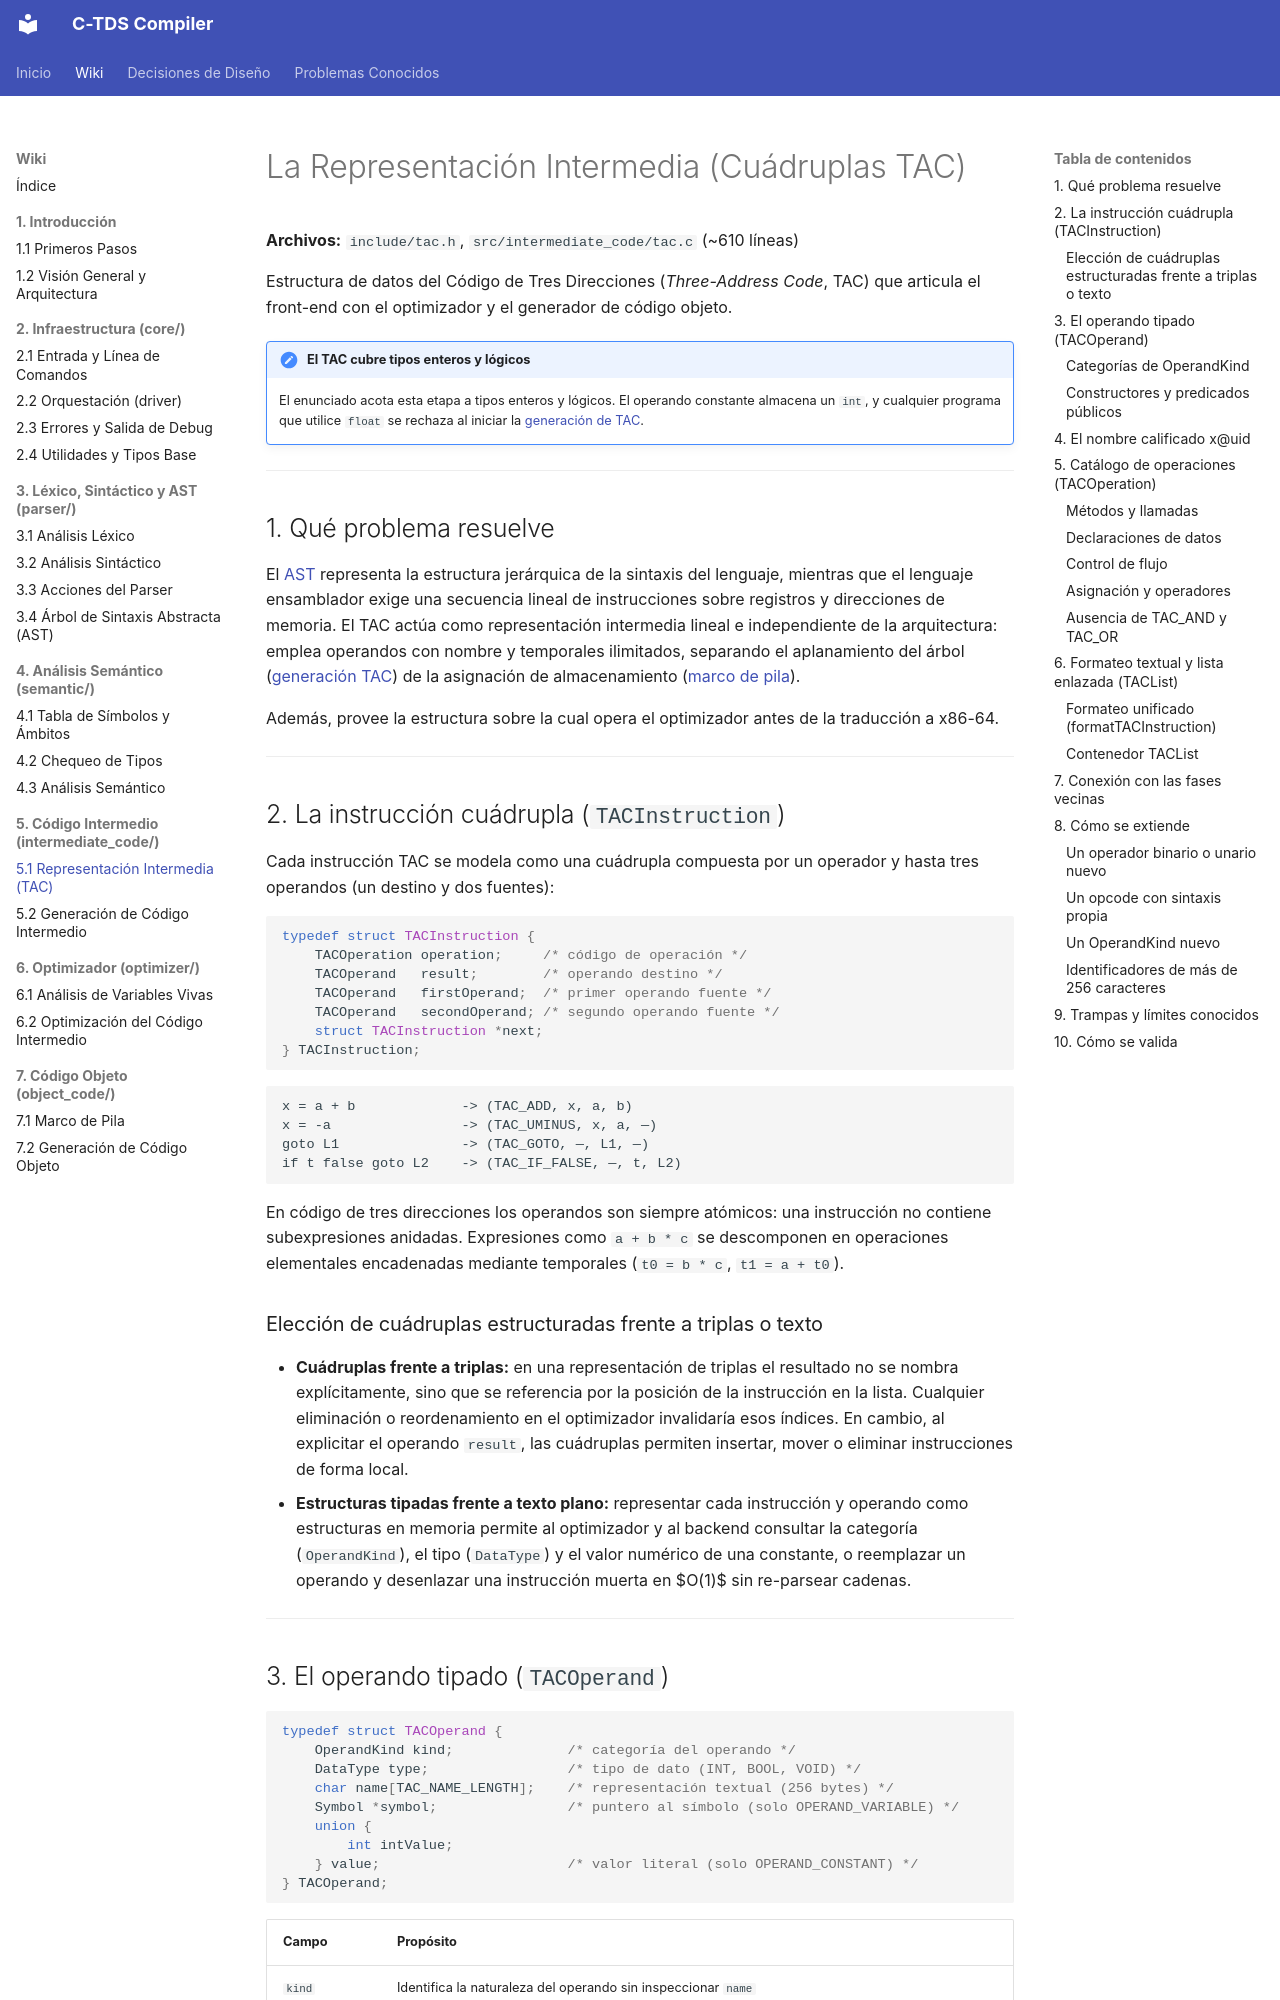

repository: julivarea/compiler · page: wiki/05-codigo-intermedio/01-representacion-tac/index.html · generator: mkdocs

# La Representación Intermedia (Cuádruplas TAC)

**Archivos:** `include/tac.h`, `src/intermediate_code/tac.c` (~610 líneas)

Estructura de datos del Código de Tres Direcciones (*Three-Address Code*, TAC) que articula el front-end con el optimizador y el generador de código objeto.

!!! note "El TAC cubre tipos enteros y lógicos"
    El enunciado acota esta etapa a tipos enteros y lógicos. El operando constante almacena un `int`, y cualquier programa que utilice `float` se rechaza al iniciar la [generación de TAC](02-generacion-tac.md).

---

## 1. Qué problema resuelve

El [AST](../03-lexico-sintactico-y-ast/04-ast.md) representa la estructura jerárquica de la sintaxis del lenguaje, mientras que el lenguaje ensamblador exige una secuencia lineal de instrucciones sobre registros y direcciones de memoria. El TAC actúa como representación intermedia lineal e independiente de la arquitectura: emplea operandos con nombre y temporales ilimitados, separando el aplanamiento del árbol ([generación TAC](02-generacion-tac.md)) de la asignación de almacenamiento ([marco de pila](../07-codigo-objeto/01-marco-de-pila.md)).

Además, provee la estructura sobre la cual opera el optimizador antes de la traducción a x86-64.

---

## 2. La instrucción cuádrupla (`TACInstruction`)

Cada instrucción TAC se modela como una cuádrupla compuesta por un operador y hasta tres operandos (un destino y dos fuentes):

```c
typedef struct TACInstruction {
    TACOperation operation;     /* código de operación */
    TACOperand   result;        /* operando destino */
    TACOperand   firstOperand;  /* primer operando fuente */
    TACOperand   secondOperand; /* segundo operando fuente */
    struct TACInstruction *next;
} TACInstruction;
```

```text
x = a + b             -> (TAC_ADD, x, a, b)
x = -a                -> (TAC_UMINUS, x, a, —)
goto L1               -> (TAC_GOTO, —, L1, —)
if t false goto L2    -> (TAC_IF_FALSE, —, t, L2)
```

En código de tres direcciones los operandos son siempre atómicos: una instrucción no contiene subexpresiones anidadas. Expresiones como `a + b * c` se descomponen en operaciones elementales encadenadas mediante temporales (`t0 = b * c`, `t1 = a + t0`).

### Elección de cuádruplas estructuradas frente a triplas o texto

- **Cuádruplas frente a triplas:** en una representación de triplas el resultado no se nombra explícitamente, sino que se referencia por la posición de la instrucción en la lista. Cualquier eliminación o reordenamiento en el optimizador invalidaría esos índices. En cambio, al explicitar el operando `result`, las cuádruplas permiten insertar, mover o eliminar instrucciones de forma local.
- **Estructuras tipadas frente a texto plano:** representar cada instrucción y operando como estructuras en memoria permite al optimizador y al backend consultar la categoría (`OperandKind`), el tipo (`DataType`) y el valor numérico de una constante, o reemplazar un operando y desenlazar una instrucción muerta en $O(1)$ sin re-parsear cadenas.

---
